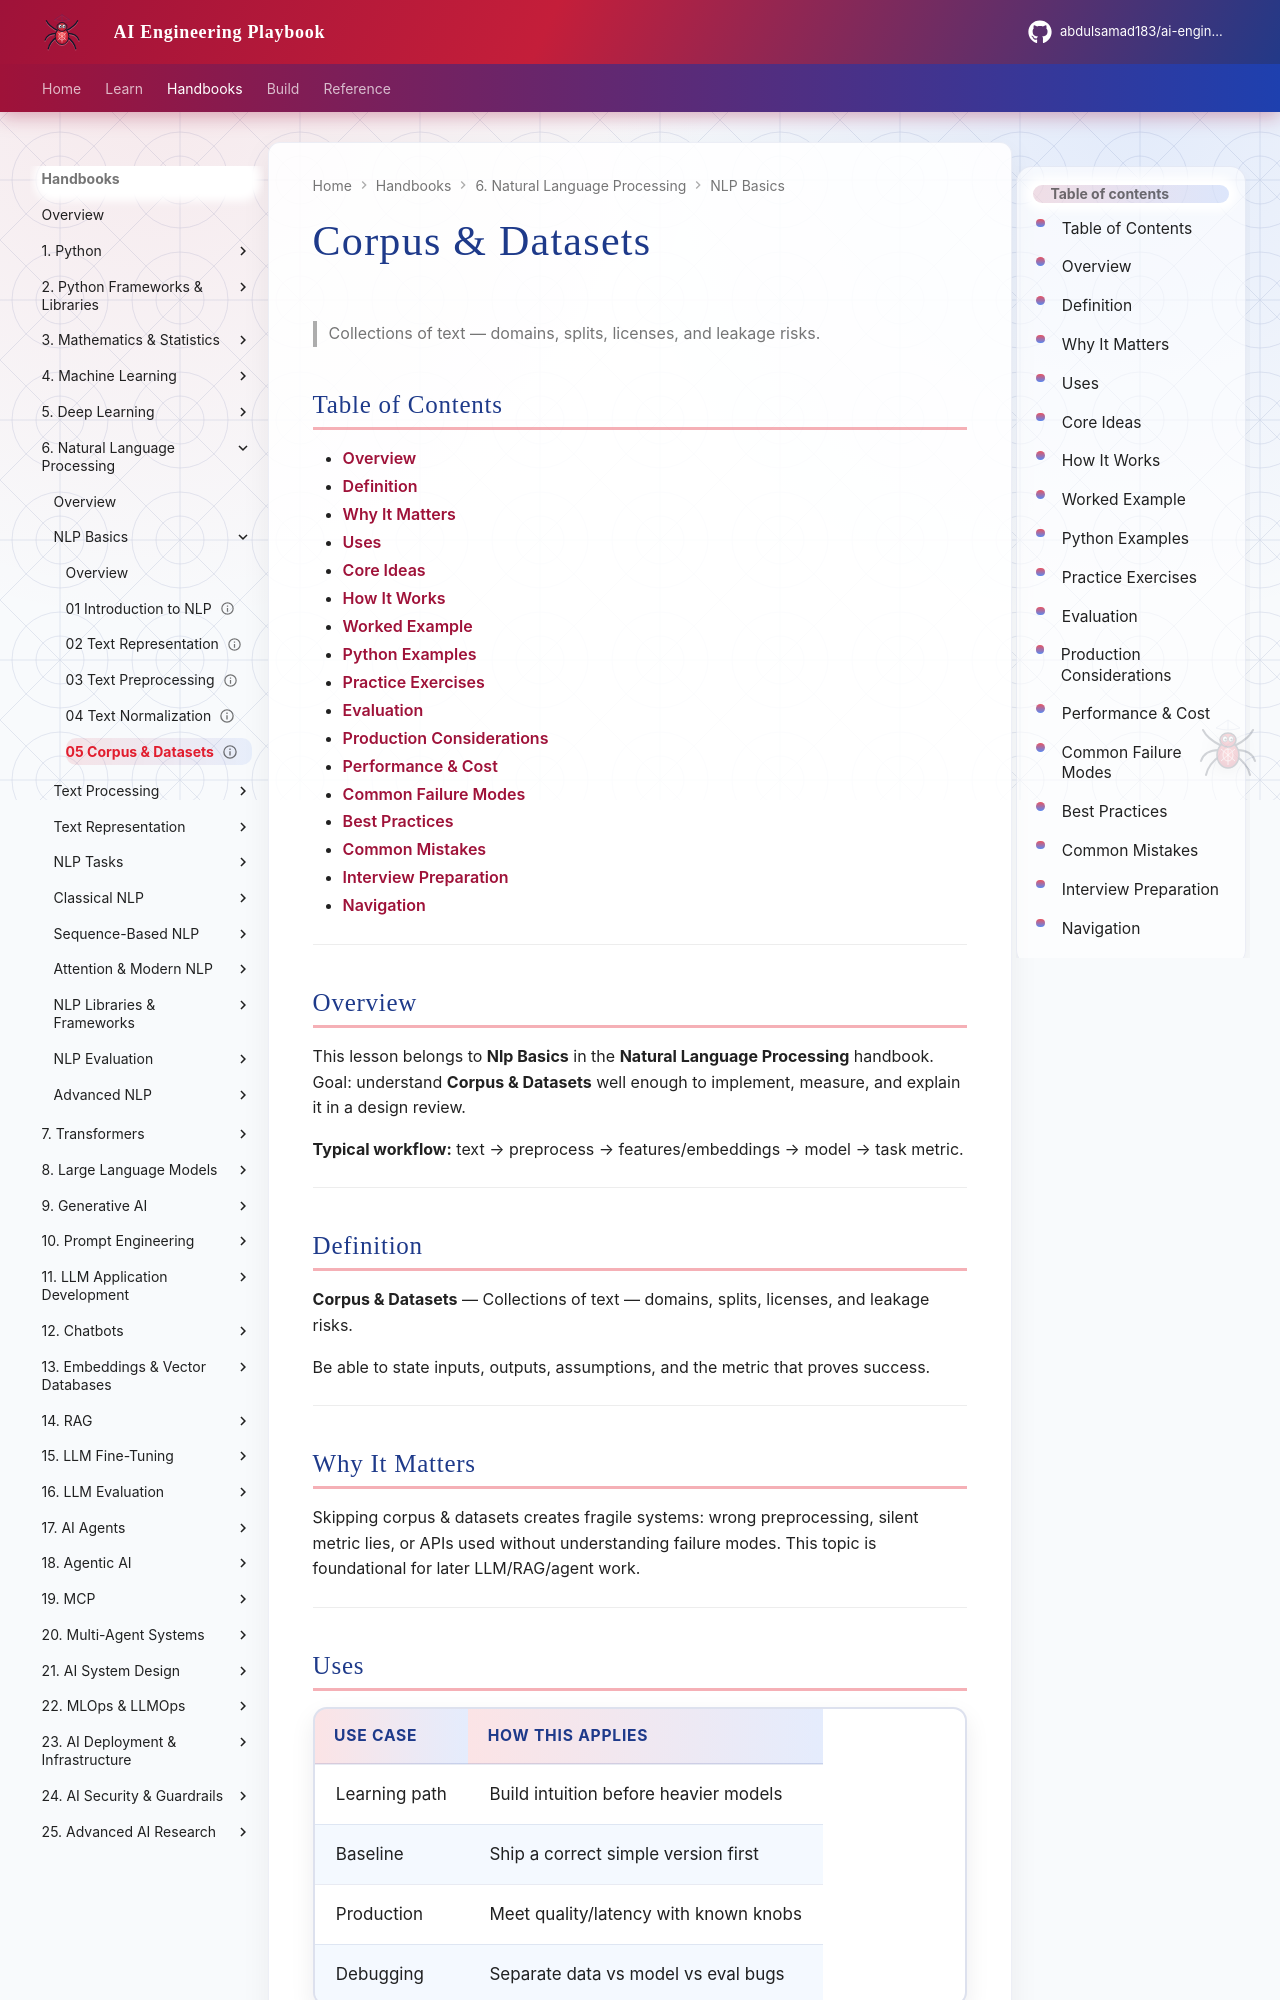

repository: abdulsamad183/ai-engineering-playbook · page: domains/natural-language-processing/nlp-basics/05-corpus-and-datasets/index.html · generator: mkdocs

---
title: "Corpus & Datasets"
description: "Collections of text — domains, splits, licenses, and leakage risks."
domain: natural-language-processing
tags: [nlp-basics, natural-language-processing]
status: published
created: 2026-08-11
updated: 2026-08-12
version: "2.0"
related:
  - ../README.md
  - ../../mathematics-statistics/README.md
  - ../../machine-learning/README.md
  - ../../transformers/README.md
---

# Corpus & Datasets

> Collections of text — domains, splits, licenses, and leakage risks.

## Table of Contents

- [Overview](#overview)
- [Definition](#definition)
- [Why It Matters](#why-it-matters)
- [Uses](#uses)
- [Core Ideas](#core-ideas)
- [How It Works](#how-it-works)
- [Worked Example](#worked-example)
- [Python Examples](#python-examples)
- [Practice Exercises](#practice-exercises)
- [Evaluation](#evaluation)
- [Production Considerations](#production-considerations)
- [Performance & Cost](#performance--cost)
- [Common Failure Modes](#common-failure-modes)
- [Best Practices](#best-practices)
- [Common Mistakes](#common-mistakes)
- [Interview Preparation](#interview-preparation)
- [Navigation](#navigation)

---

## Overview

This lesson belongs to **Nlp Basics** in the **Natural Language Processing** handbook. Goal: understand **Corpus & Datasets** well enough to implement, measure, and explain it in a design review.

**Typical workflow:** text → preprocess → features/embeddings → model → task metric.

---

## Definition

**Corpus & Datasets** — Collections of text — domains, splits, licenses, and leakage risks.

Be able to state inputs, outputs, assumptions, and the metric that proves success.

---

## Why It Matters

Skipping corpus & datasets creates fragile systems: wrong preprocessing, silent metric lies, or APIs used without understanding failure modes. This topic is foundational for later LLM/RAG/agent work.

---
